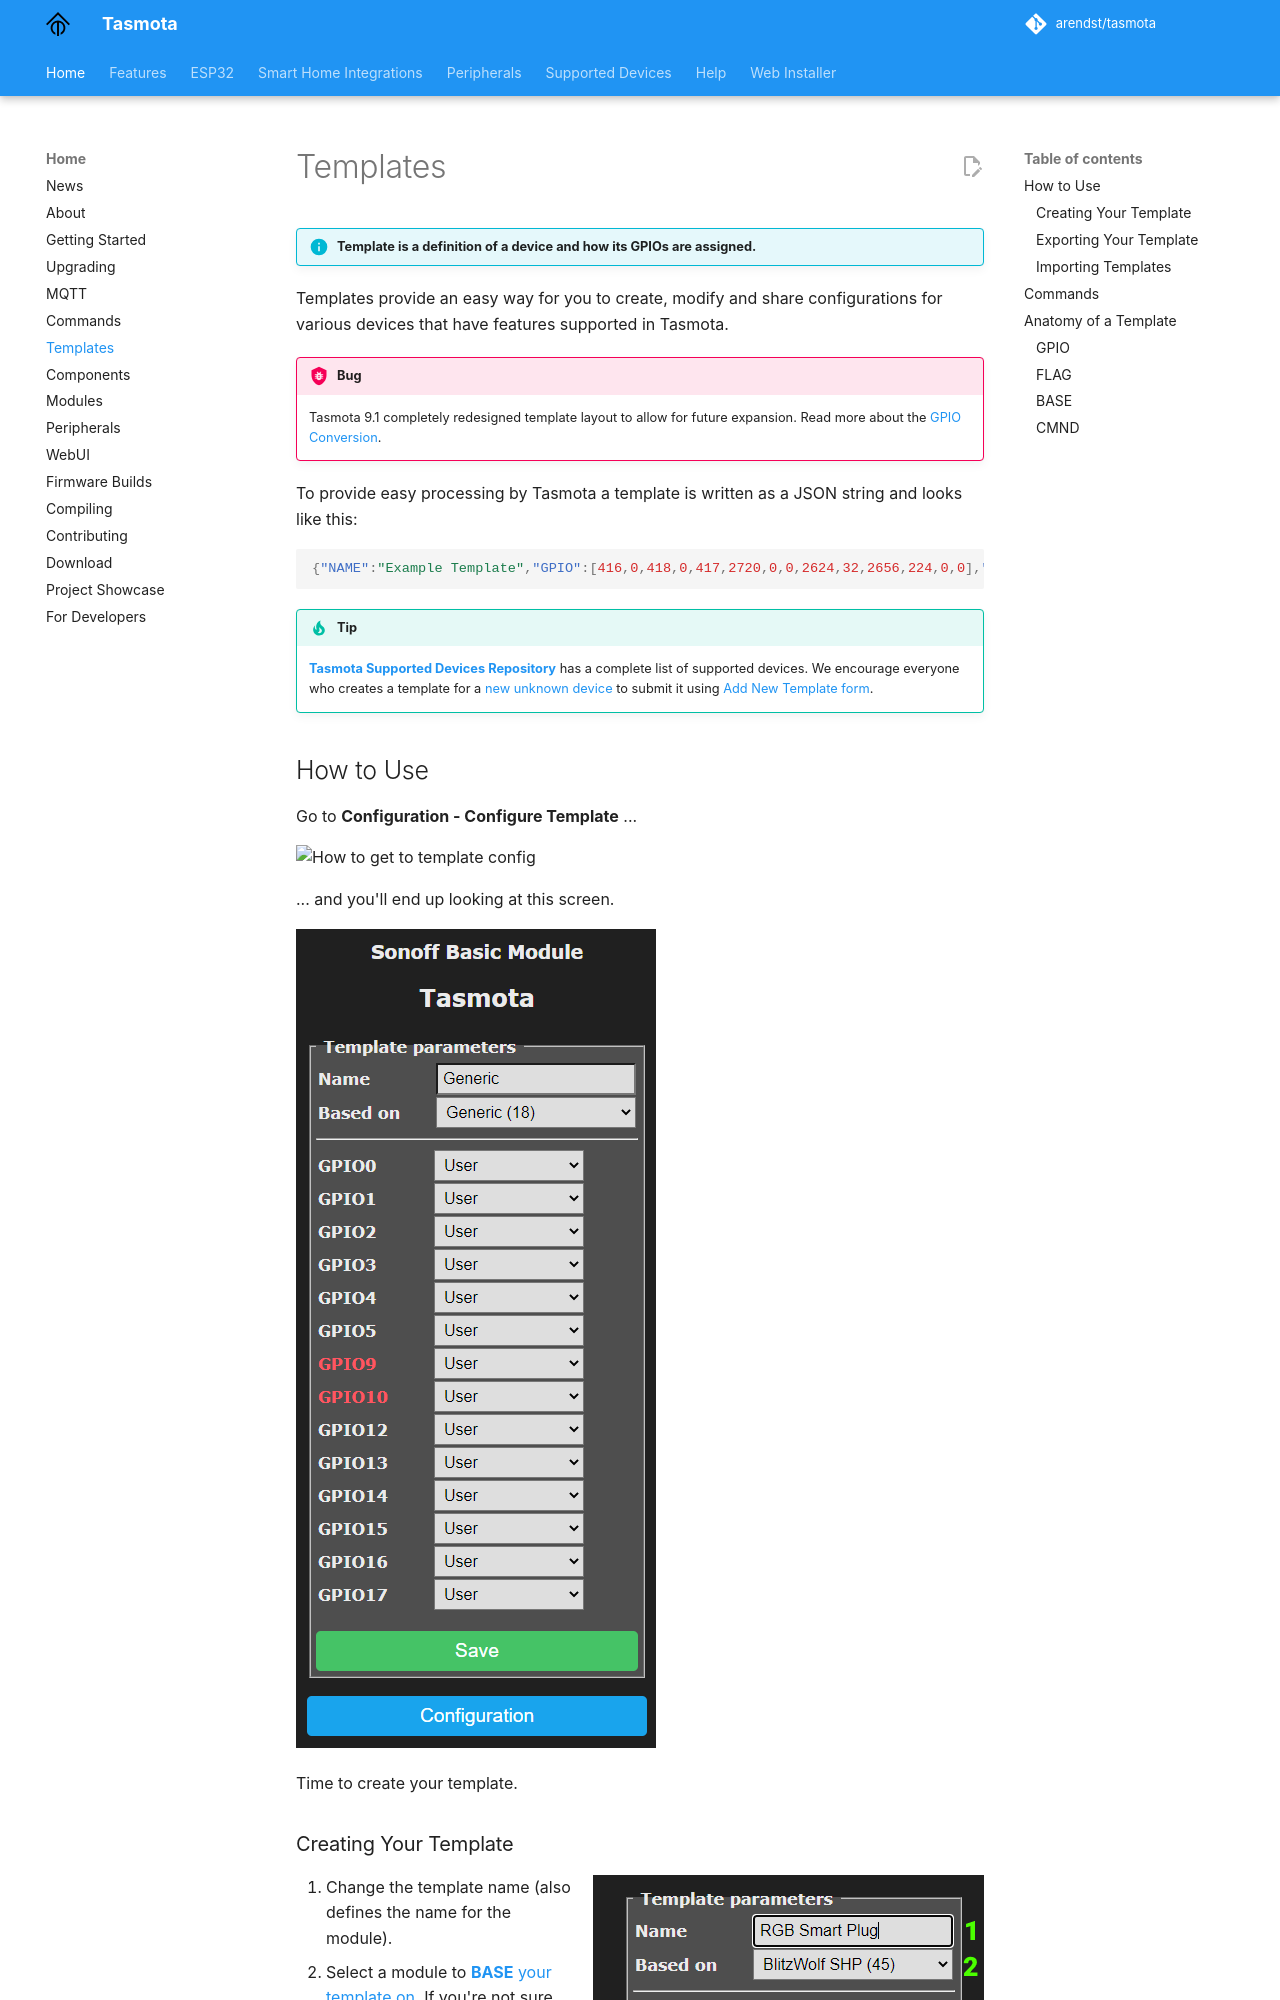

repository: tasmota/docs · page: Templates/index.html · generator: mkdocs

description: Template is a definition of a device and how its GPIOs are assigned

!!! info "**Template** is a definition of a device and how its GPIOs are assigned."

Templates provide an easy way for you to create, modify and share configurations for various devices that have features supported in Tasmota. 

!!! bug 
    Tasmota 9.1 completely redesigned template layout to allow for future expansion. Read more about the [GPIO Conversion](GPIO-Conversion.md). 

To provide easy processing by Tasmota a template is written as a JSON string and looks like this:
```json
{"NAME":"Example Template","GPIO":[416,0,418,0,417,2720,0,0,2624,32,2656,224,0,0],"FLAG":0,"BASE":45}
```
!!! tip
    [**Tasmota Supported Devices Repository**](https://templates.blakadder.com/) has a complete list of supported devices.
    We encourage everyone who creates a template for a [new unknown device](Configuration-Procedure-for-New-Devices) to submit it using [Add New Template form](https://templates.blakadder.com/new.html).


## How to Use

Go to **Configuration - Configure Template** ...

![How to get to template config](https://i.postimg.cc/Z5QP4q7C/template1.png)

... and you'll end up looking at this screen.

![Configure Template](_media/template2.png)

Time to create your template.
